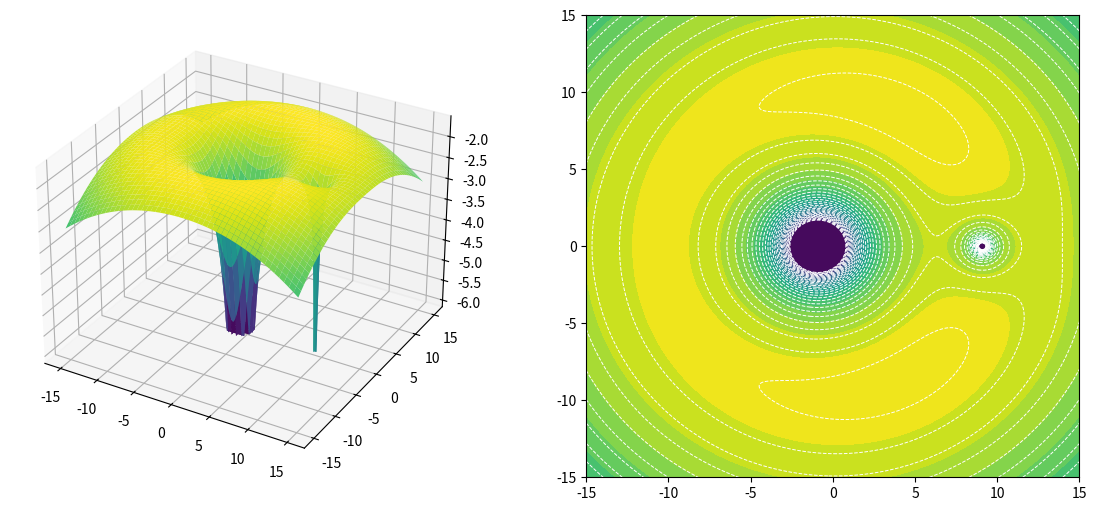

Reproduce this figure in Python. (Note: this script raises an exception after producing the figure.)
import numpy as np
import matplotlib.pyplot as plt
from scipy.optimize import brentq

def two_body_potential_gradient_rot(r: np.ndarray, pos: np.ndarray, mass: np.ndarray,
                                    omega: float, g: float) -> np.ndarray:
# def two_body_potential_gradient_rot(r: np.ndarray, b1_pos, b2_pos, m1, m2,
#                                      omega: float, g: float) -> np.ndarray:
    coef = g * -1 / 2 * mass
    x = coef
    w = pos[:, 0, np.newaxis]
    y = r[0] - pos[:, 0, np.newaxis]
    z = coef[:, np.newaxis] * (r[0] - pos[:, 0, np.newaxis])

    deriv = coef[:, np.newaxis] * ((r[0] - pos[:, 0, np.newaxis]) ** 2 + (r[1] - pos[:, 1, np.newaxis]) ** 2 + (r[2] - pos[:, 2, np.newaxis]) ** 2) ** (-3 / 2)

    du_dx = np.sum(-deriv * 2 * (r[0] - pos[:, 0, np.newaxis]), axis = 0) - omega ** 2 * r[0]
    du_dy = np.sum(-deriv * 2 * (r[1] - pos[:, 1, np.newaxis]), axis = 0) - omega ** 2 * r[1]
    du_dz = np.sum(-deriv * 2 * (r[2] - pos[:, 2, np.newaxis]), axis = 0)

    # body1_deriv = g * -1 / 2 * m1 * ((r[0] - b1_pos[0]) ** 2 + (r[1] - b1_pos[1]) ** 2 + (r[2] - b1_pos[2]) ** 2) ** (
    #         -3 / 2)
    # body2_deriv = g * -1 / 2 * m2 * ((r[0] - b2_pos[0]) ** 2 + (r[1] - b2_pos[1]) ** 2 + (r[2] - b2_pos[2]) ** 2) ** (
    #         -3 / 2)
    # du_dx = -body1_deriv * 2 * (r[0] - b1_pos[0]) - body2_deriv * 2 * (r[0] - b2_pos[0]) - omega ** 2 * r[0]
    # du_dy = -body1_deriv * 2 * (r[1] - b1_pos[1]) - body2_deriv * 2 * (r[1] - b2_pos[1]) - omega ** 2 * r[1]
    # du_dz = -body1_deriv * 2 * (r[2] - b1_pos[2]) - body2_deriv * 2 * (r[2] - b2_pos[2])

    return np.array([du_dx, du_dy, du_dz])
    # return np.array([du_dx, du_dy, du_dz])

def two_body_potential_rot(r: np.ndarray, pos: np.ndarray, mass: np.ndarray, omega: float, g: float) -> float:
# def two_body_potential_rot(r: np.ndarray, b1_pos, b2_pos, m1, m2,
#                                     omega: float, g: float) -> np.ndarray:

    coef = g * mass

    grav_potential = coef[:, np.newaxis] * ((r[0] - pos[:, 0, np.newaxis]) ** 2 + (r[1] - pos[:, 1, np.newaxis]) ** 2 + (r[2] - pos[:, 2, np.newaxis]) ** 2) ** (-1 / 2)

    centrifugal = 1 / 2 * omega ** 2 * (r[0] ** 2 + r[1] ** 2)

    # body1_pot = g * m1 * ((r[0] - b1_pos[0]) ** 2 + (r[1] - b1_pos[1]) ** 2 + (r[2] - b1_pos[2]) ** 2) ** (-1 / 2)
    # body2_pot = g * m2 * ((r[0] - b2_pos[0]) ** 2 + (r[1] - b2_pos[1]) ** 2 + (r[2] - b2_pos[2]) ** 2) ** (-1 / 2)
    # centrifugal = 1 / 2 * omega ** 2 * (r[0] ** 2 + r[1] ** 2)
    # potential = -body1_pot - body2_pot - centrifugal
    # return potential
    return np.sum(-grav_potential, axis = 0) - centrifugal

def angular_velocity(r: float, m1: float, m2: float, g: float) -> float:
    num = g * (m1 + m2)
    denom = r ** 3
    return np.sqrt(num / denom)

def find_lagrange_123(gradient_func, b1_pos: np.ndarray, b2_pos: np.ndarray, m1: float, m2: float, omega: float,
                      g: float, dist_bet_bodies: float) -> np.ndarray:
    lagrange_123 = np.zeros((3, 2))

    # l1, l2, l3 are all on x-axis so y = 0
    lagrange_123[:, 1] = 0

    # Holds the left and right bounds that the brentq will solve 0 for
    point_brackets = np.zeros((3, 2))

    # Creates the grid to iterate over the two bodies
    grid = np.arange(-dist_bet_bodies * 10, dist_bet_bodies * 10, dist_bet_bodies / 300)

    # Couple of vars to store information through the loo
    # old_grad = gradient_func(np.array([grid[0], 0, 0]), np.array([b1_pos, b2_pos]), np.array([m1, m2]), omega, g)[0]
    old_step = 0
    count = 0
    mass_ratio_b1 = m1 / (m1 + m2)
    mass_ratio_b2 = m2 / (m1 + m2)
    p1 = gradient_func(np.array([grid, grid, grid]), np.array([b1_pos, b2_pos]), np.array([m1, m2]), omega, g)
    x = p1[:-1]
    y = p1[1:]
    z = x - y

    for step in grid:
        new_grad = gradient_func(np.array([step, 0, 0]), np.array([b1_pos, b2_pos]), np.array([m1, m2]), omega, g)[0]

        # First check if there has been a sign flip between current grad and previus one. This means that between these
        # two x values there is a potential lagrange point. Also exclude step = 0 as are starting at step = 1
        if ((new_grad > 0 and old_grad < 0) or (new_grad < 0 and old_grad > 0)) and step != grid[0]:

            # When we get close to the bodies there can be a sign flip due to gradient becomeing infty so we filter out
            # any points that are very close to the bodies themselves. The filter comes from mainly the distance between
            # the bodies, but in the case of large bodies 10% bceomes significant so we use the mass ratio to sclae it
            # based on mass as well
            if (abs(step - b1_pos[0]) > dist_bet_bodies * mass_ratio_b1 * 0.1
                    and abs(step - b2_pos[0]) > dist_bet_bodies * mass_ratio_b2 * 0.1):
                point_brackets[count][0] = old_step
                point_brackets[count][1] = step
                count += 1
        old_grad = new_grad
        old_step = step

    # dummy function to use in the brentq since brentq can only pass a single value. We also return only the x value of
    # the gradient becuase we already know at a lagrange point y, z = 0 so we just have to solve where x = 0
    def f(x):
        return gradient_func(np.array([x, 0, 0]), np.array([b1_pos, b2_pos]), np.array([m1, m2]), omega, g)[0]

    # We're solving for three points so three iterations. The brentq basically takes a function and a left / right bound
    # These bounds need to be of the opposite sign as that means there is a 0 somewhere in between them. Then the brentq
    # will solve for a x value which results in a 0 for the provided function based on the two bounds
    for point in range(count):
        lagrange_123[point][0] = brentq(f, point_brackets[point][0], point_brackets[point][1])
    return lagrange_123

def find_lagrange_45(dist_bet_bodies: float, m1: float, m2: float) -> np.ndarray:
    l4 = np.array([dist_bet_bodies / 2 * (m1 - m2) / (m1 + m2), np.sqrt(3) / 2 * dist_bet_bodies])
    l5 = np.array([dist_bet_bodies / 2 * (m1 - m2) / (m1 + m2), -np.sqrt(3) / 2 * dist_bet_bodies])
    return np.array([l4, l5])

m1, m2, g = 1, 10, 1
dist_between_bodies = 10
r1 = np.array([m2 / (m1 + m2) * dist_between_bodies, 0.0, 0.0])
r2 = np.array([-m1 / (m1 + m2) * dist_between_bodies, 0.0, 0.0])
omega = angular_velocity(dist_between_bodies, m1, m2, g)
x = np.linspace(-15, 15, 1000)
y = np.linspace(-15, 15, 1000)

# generalized version works for gradient
# o = two_body_potential_gradient_rot(np.array([0, 0, 0]), np.array([r1, r2]), np.array([m1, m2]), omega, g)
# o = two_body_potential_gradient_rot(np.array([0, 0, 0]), r1, r2, m1, m2, omega, g)
# 0,12.08790
# 1,0.00000
# 2,0.00000

# o = two_body_potential_rot(np.array([0, 0, 0]), np.array([r1, r2]), np.array([m1, m2]), omega, g)
# o = two_body_potential_rot(np.array([0, 0, 0]), r1, r2, m1, m2, omega, g)
# -11.109999999999998
# -11.109999999999998

x_mesh, y_mesh = np.meshgrid(x, y)
points = np.array([x_mesh.ravel(), y_mesh.ravel(), np.zeros_like(x_mesh).ravel()])
z_pot = two_body_potential_rot(points, np.array([r1, r2]), np.array([m1, m2]), omega, g)
z_pot = z_pot.reshape(x_mesh.shape)
z_pot = np.clip(z_pot, np.percentile(z_pot, 1), None)

fig = plt.figure(figsize = (14, 6))
ax_3d = fig.add_subplot(1, 2, 1, projection = "3d")
ax_con = fig.add_subplot(1, 2, 2)
surf = ax_3d.plot_surface(x_mesh, y_mesh, z_pot, cmap = "viridis")
contour_lines = ax_con.contour(x_mesh, y_mesh, z_pot, levels = 30, colors = "white", linewidths = 0.7)
contour = ax_con.contourf(x_mesh, y_mesh, z_pot, levels = 20, cmap = "viridis")
lagrange_123 = find_lagrange_123(two_body_potential_gradient_rot, r1, r2, m1, m2, omega, g, dist_between_bodies)
lagrange_45 = find_lagrange_45(dist_between_bodies, m2, m1)
lagrange_points = np.concatenate([lagrange_123, lagrange_45], axis = 0)
lagrange_points_scatter = ax_con.scatter(lagrange_points[:, 0], lagrange_points[:, 1],
                                         color = "red", s = 100, marker = "*")
lagrange_labels = ["L3", "L1", "L2", "L4", "L5"]
for point in range(np.size(lagrange_points, axis = 0)):

    ax_con.annotate(lagrange_labels[point],
                    (lagrange_points[point][0], lagrange_points[point][1]),
                    xytext = (5, 5),
                    textcoords = "offset points",
                    color = "black",
                    fontsize = 11)
fig.colorbar(surf, ax = ax_3d, shrink = 0.8)
fig.colorbar(surf, ax = ax_con, shrink = 0.8)
plt.tight_layout()
plt.show()
